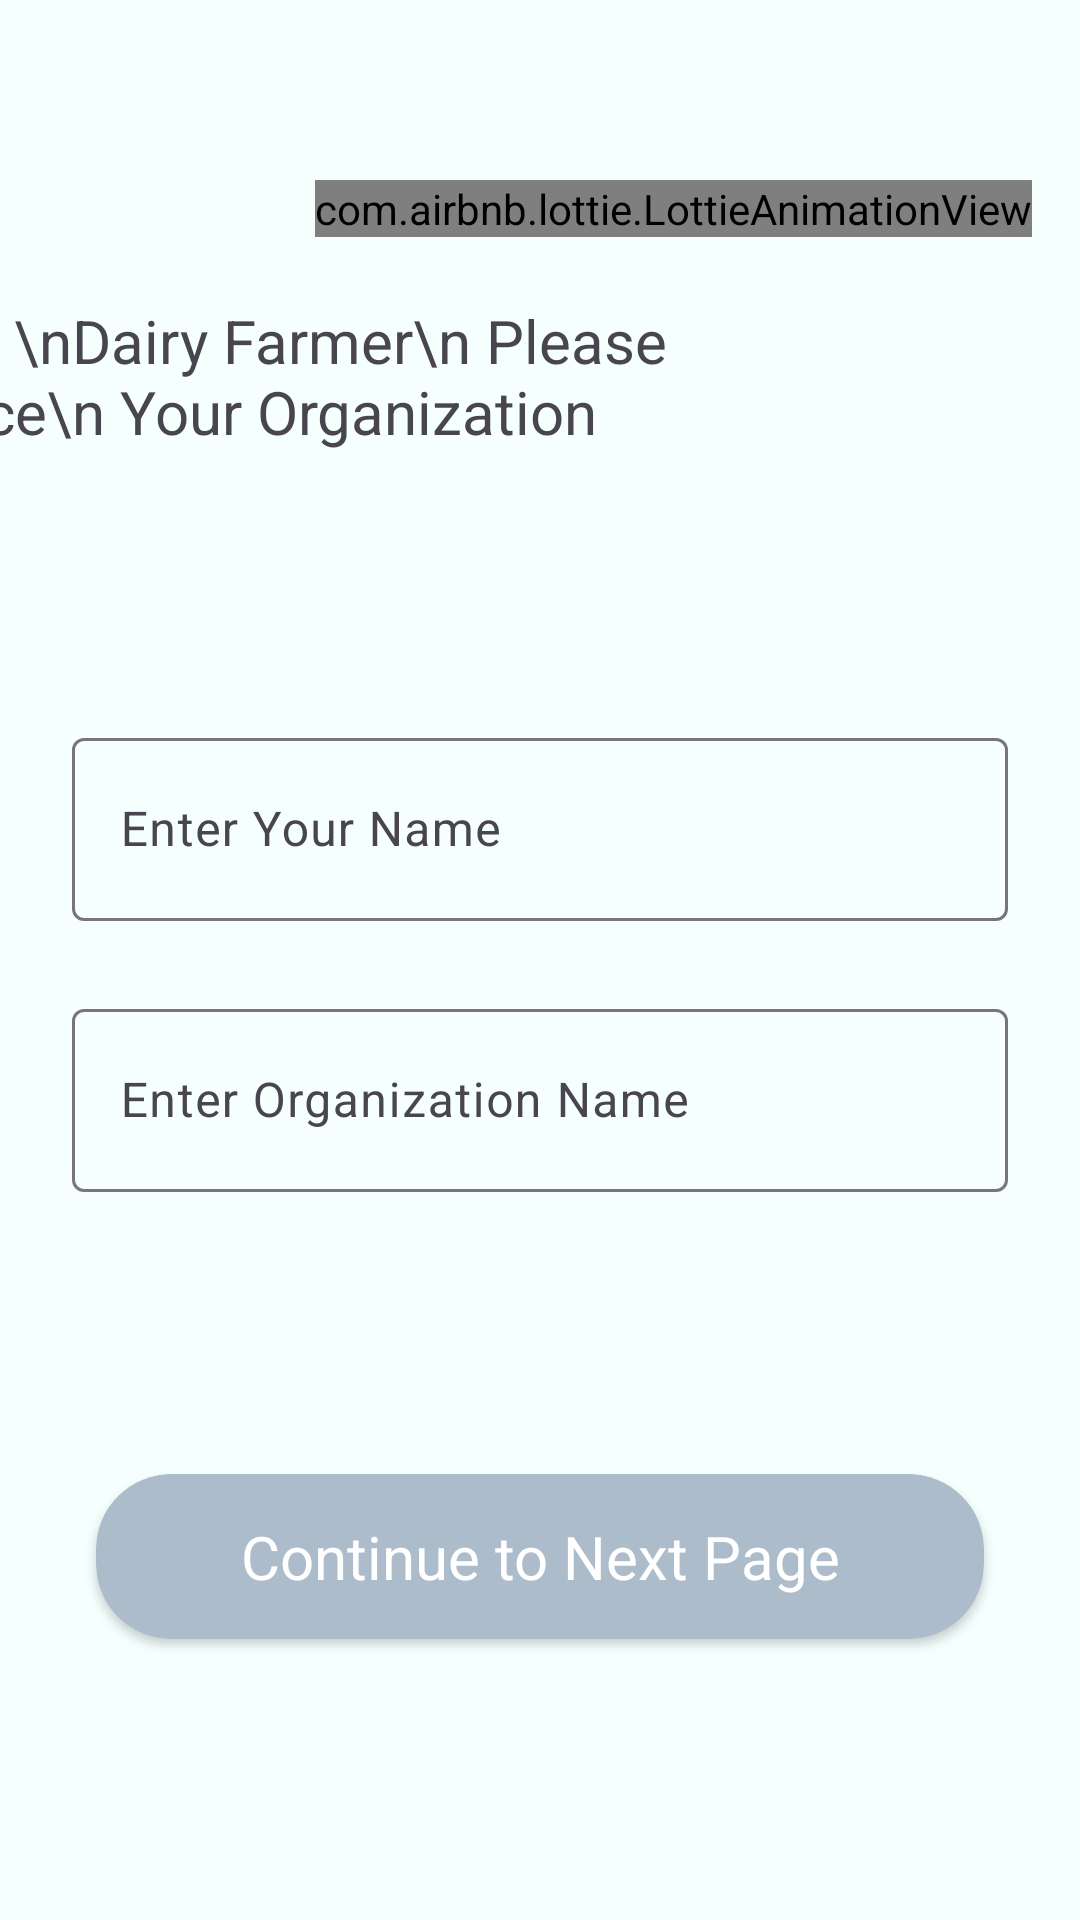

Produce the Android XML layout that renders to this screen, including the resource entries it uses.
<!-- AndroidManifest.xml: application theme Theme.MilkRevenueTracker -->
<!-- res/layout/fragment_user_info.xml -->
<?xml version="1.0" encoding="utf-8"?>
<layout xmlns:android="http://schemas.android.com/apk/res/android"
    xmlns:tools="http://schemas.android.com/tools"
    xmlns:app="http://schemas.android.com/apk/res-auto">


    <androidx.constraintlayout.widget.ConstraintLayout
        android:layout_width="match_parent"
        android:layout_height="match_parent"
        android:background="#F4FFFE"
        tools:context=".ui.UserInfo">


        <TextView
            android:id="@+id/textView"
            android:layout_width="wrap_content"
            android:layout_height="wrap_content"
            android:layout_marginStart="24dp"
            android:layout_marginTop="100dp"
            android:text="Namaste!! \nDairy Farmer\n Please Introduce\n Your Organization"
            android:textAlignment="center"
            android:textSize="20dp"
            app:layout_constraintEnd_toStartOf="@+id/animation_view"
            app:layout_constraintStart_toStartOf="parent"
            app:layout_constraintTop_toTopOf="parent" />

        <com.airbnb.lottie.LottieAnimationView
            android:id="@+id/animation_view"
            android:layout_width="wrap_content"
            android:layout_height="wrap_content"
            android:layout_marginTop="60dp"
            android:layout_marginEnd="16dp"
            app:layout_constraintEnd_toEndOf="parent"
            app:layout_constraintTop_toTopOf="parent"
            app:lottie_autoPlay="true"
            app:lottie_speed="2"
            app:lottie_loop="true"
            app:lottie_rawRes="@raw/milk" />

        <com.google.android.material.textfield.TextInputLayout
            android:id="@+id/nameTextField"
            android:layout_width="match_parent"
            android:layout_height="wrap_content"
            android:layout_marginStart="24dp"

            android:layout_marginTop="90dp"
            android:layout_marginEnd="24dp"
            android:hint="Enter Your Name"
            app:layout_constraintEnd_toEndOf="parent"
            app:layout_constraintStart_toStartOf="parent"
            app:layout_constraintTop_toBottomOf="@+id/textView">

            <com.google.android.material.textfield.TextInputEditText
                android:id="@+id/nameTextInput"
                android:layout_width="match_parent"
                android:layout_height="61dp">

            </com.google.android.material.textfield.TextInputEditText>

        </com.google.android.material.textfield.TextInputLayout>

        <com.google.android.material.textfield.TextInputLayout
            android:id="@+id/textInputLayout"
            android:layout_width="match_parent"
            android:layout_height="wrap_content"
            android:layout_marginStart="24dp"
            android:layout_marginTop="24dp"
            android:layout_marginEnd="24dp"
            android:hint="Enter Organization Name"
            app:layout_constraintEnd_toEndOf="parent"
            app:layout_constraintStart_toStartOf="parent"
            app:layout_constraintTop_toBottomOf="@+id/nameTextField">

            <com.google.android.material.textfield.TextInputEditText
                android:id="@+id/orgTextInput"
                android:layout_width="match_parent"
                android:layout_height="61dp">

            </com.google.android.material.textfield.TextInputEditText>

        </com.google.android.material.textfield.TextInputLayout>


        <androidx.cardview.widget.CardView
            android:id="@+id/cardView"
            android:layout_width="match_parent"
            android:layout_height="wrap_content"
            android:layout_marginStart="32dp"
            android:layout_marginEnd="32dp"
            android:elevation="15dp"
            app:cardCornerRadius="25dp"
            app:layout_constraintBottom_toBottomOf="parent"
            app:layout_constraintEnd_toEndOf="parent"
            android:backgroundTint="#ACBCCB"
            app:layout_constraintStart_toStartOf="parent"
            app:layout_constraintTop_toBottomOf="@+id/textInputLayout">


            <TextView
                android:layout_width="match_parent"
                android:layout_height="55dp"
                android:textColor="#fff"
                android:gravity="center"
                android:text="Continue to Next Page"
                android:textAlignment="center"
                android:textSize="20dp" />
        </androidx.cardview.widget.CardView>

        <com.google.android.material.button.MaterialButton

            android:id="@+id/nextButton"
            android:layout_width="wrap_content"
            android:layout_height="wrap_content"

            android:visibility="gone"
            android:layout_marginBottom="60dp"
            android:text="Next Page"
            app:layout_constraintBottom_toBottomOf="parent"
            app:layout_constraintEnd_toEndOf="parent"
            app:layout_constraintStart_toStartOf="parent"
            app:layout_constraintTop_toBottomOf="@+id/textInputLayout" />


    </androidx.constraintlayout.widget.ConstraintLayout>

</layout>
<!-- resources referenced by this layout -->
<resources>
  <style name="Theme.MilkRevenueTracker" parent="Base.Theme.MilkRevenueTracker" />
  <style name="Base.Theme.MilkRevenueTracker" parent="Theme.Material3.DayNight.NoActionBar">
          
          
      </style>
</resources>
